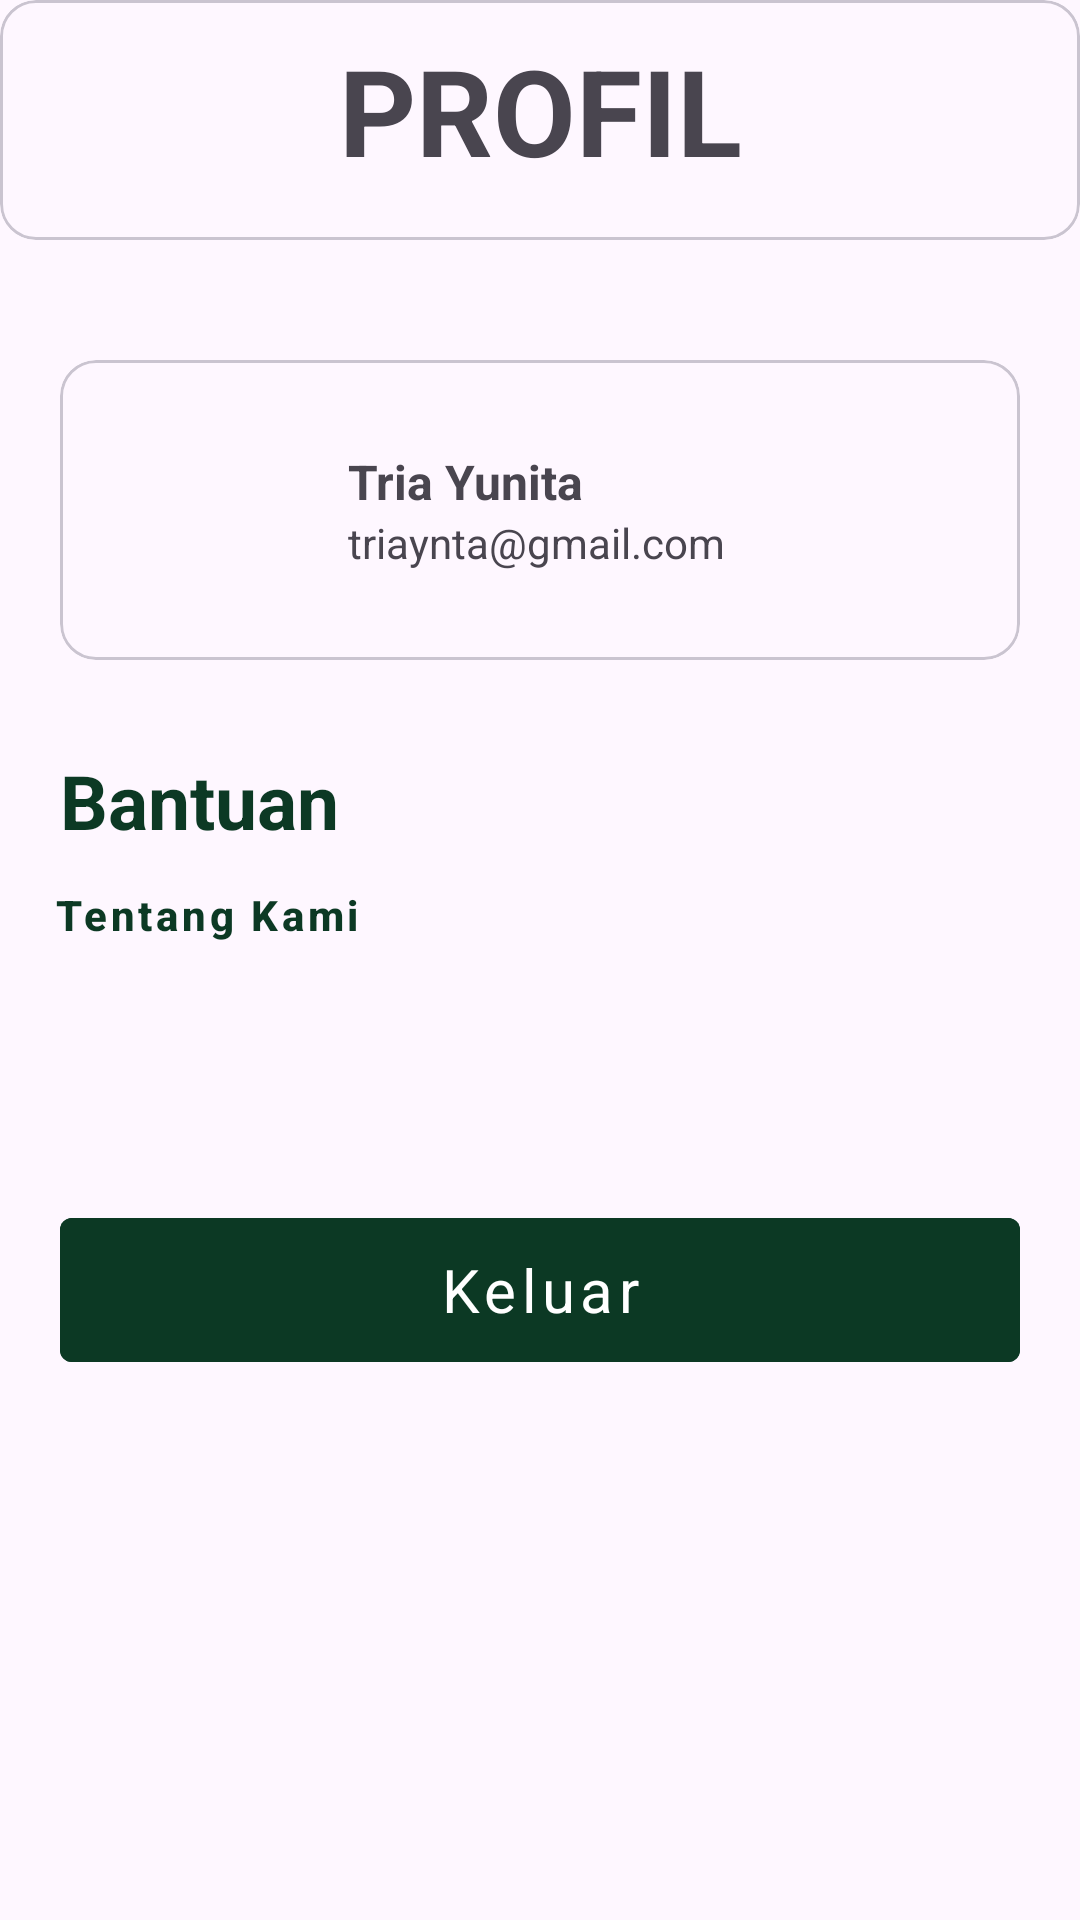

Android layout source for this screen:
<!-- AndroidManifest.xml: application theme Theme.UsingPreferences -->
<!-- res/layout/fragment_seting.xml -->
<?xml version="1.0" encoding="utf-8"?>
<RelativeLayout xmlns:android="http://schemas.android.com/apk/res/android"
    xmlns:tools="http://schemas.android.com/tools"
    android:layout_width="match_parent"
    android:layout_height="match_parent"
    android:orientation="vertical"
    tools:context=".MenuFragment.HomeFragment">
    <include
        android:id="@+id/cardViewContainer"
        layout="@layout/viewtopprofil" />
    <com.google.android.material.card.MaterialCardView
        android:layout_width="match_parent"
        android:id="@+id/cardviewprofil"
        android:layout_height="100dp"
        android:layout_marginTop="120dp"
        android:layout_marginRight="20dp"
        android:layout_marginLeft="20dp">
        <LinearLayout
            android:layout_width="match_parent"
            android:layout_height="match_parent"
            android:orientation="horizontal"
            android:gravity="start|center_vertical"
            android:layout_marginLeft="10dp"
            android:padding="8dp">
            <ImageView
                android:id="@+id/imgProfil"
                android:layout_width="60dp"
                android:layout_height="60dp"
                android:src="@drawable/profilimagefull"
                android:layout_marginEnd="8dp"
            android:contentDescription="Profil Image" />

            <LinearLayout
                android:layout_width="wrap_content"
                android:layout_height="wrap_content"
                android:orientation="vertical">

                <TextView
                    android:id="@+id/tvNamaKontak"
                    android:layout_width="wrap_content"
                    android:layout_height="wrap_content"
                    android:text="Tria Yunita"
                    android:layout_marginLeft="10dp"
                    android:textStyle="bold"
                    android:textSize="16sp" />

                
                <TextView
                    android:layout_marginLeft="10dp"
                    android:id="@+id/tvDeskripsiPesan"
                    android:layout_width="wrap_content"
                    android:layout_height="wrap_content"
                    android:text="triaynta@gmail.com"
                    android:textSize="14sp" />
            </LinearLayout>
        </LinearLayout>
    </com.google.android.material.card.MaterialCardView>

    <TextView
        android:layout_width="match_parent"
        android:layout_height="match_parent"
        android:textSize="25sp"
        android:textStyle="bold"
        android:layout_marginTop="250dp"
        android:layout_marginLeft="20dp"
        android:text="Bantuan"
        android:textColor="@color/greendark"/>


    <Button
        android:id="@+id/tentang_kami"
        style="@style/Widget.MaterialComponents.Button.TextButton"
        android:layout_width="wrap_content"
        android:layout_height="50dp"
        android:text="Tentang Kami"
        android:textStyle="bold"
        android:layout_marginLeft="10dp"
        android:drawableLeft="@drawable/tandatanya"

        android:layout_gravity="right"
        android:textColor="@color/greendark"
        android:textAllCaps="false"
        android:layout_marginRight="10dp"
        android:layout_marginTop="280dp"/>

    <com.google.android.material.button.MaterialButton
        android:id="@+id/button_keluar"
        style="@style/Widget.MaterialComponents.Button.TextButton"
        android:layout_width="match_parent"
        android:layout_height="60dp"
        android:layout_marginLeft="20dp"
        android:layout_marginTop="400dp"
        android:layout_marginRight="20dp"
        android:backgroundTint="@color/greendark"
        android:fontFamily="sans-serif"
        android:shadowRadius="3"
        android:text="Keluar"
        android:textAllCaps="false"
        android:textColor="@color/white"
        android:textSize="20sp" />


</RelativeLayout>
<!-- res/layout/viewtopprofil.xml (included above) -->
<?xml version="1.0" encoding="utf-8"?>
<LinearLayout xmlns:android="http://schemas.android.com/apk/res/android"
    android:layout_width="match_parent"
    android:layout_height="match_parent">
    <com.google.android.material.card.MaterialCardView
        android:layout_width="match_parent"
        android:layout_height="80dp"
        android:id="@+id/cardjudulprofil"
        android:outlineAmbientShadowColor="@color/black"
        >
        <TextView
            android:id="@+id/judul"
            android:layout_width="match_parent"
            android:layout_height="wrap_content"
            android:text="@string/judul_menu_profil"
            android:textSize="40sp"
            android:textAllCaps="true"
            android:textStyle="bold"
            android:gravity="center_horizontal"
            android:layout_marginTop="10dp"/>
    </com.google.android.material.card.MaterialCardView>

</LinearLayout>
<!-- resources referenced by this layout -->
<resources>
  <color name="black">#FF000000</color>
  <color name="greendark">#0C3924</color>
  <color name="white">#FFFFFFFF</color>
  <string name="judul_menu_profil">profil</string>
  <style name="Theme.UsingPreferences" parent="Base.Theme.UsingPreferences" />
  <style name="Base.Theme.UsingPreferences" parent="Theme.Material3.DayNight.NoActionBar">
          
          
      </style>
</resources>
